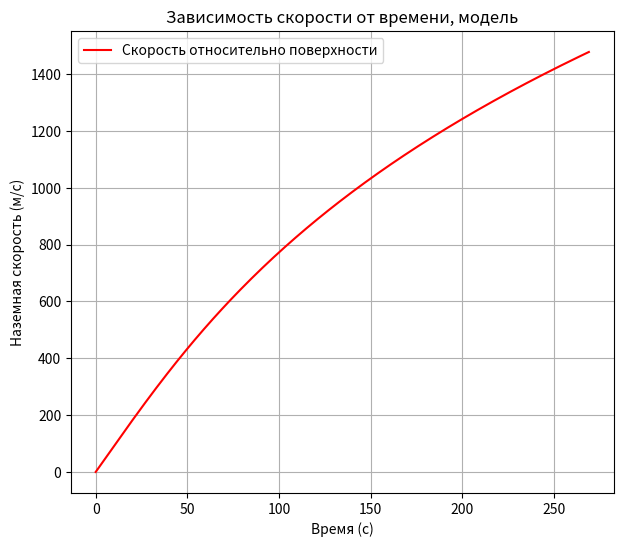

Python code for this plot:
import numpy as np
import matplotlib.pyplot as plt
from math import exp

time = 270
V = [0]
H = [0]

C = 0.4
g = 9.81
k = 3744000 / 295000
alpha = 0.82 * np.pi / 180
M2 = 19800
P2 = 374400
p0 = 101325
air_M = 0.029
R = 287
air_T = 293


def mass(t):
        return M2 - k * t


def ro(H):
    p = p0 * exp(-air_M * g * H / (R * air_T))
    return p / (R * air_T)


def v(t):
    if t == 0:
        return 0
    m = mass(t)
    term1 = m / t
    exponent = (m * g) / (R * air_T)
    term_inside_sqrt = (term1) ** 2 - (2 * (P2 - (m * g * np.cos(alpha) * exp(exponent))) ) / (C * ro(H[-1]) * p0)
    if term_inside_sqrt < 0:
        term_inside_sqrt = 0
    term2 = np.sqrt(term_inside_sqrt)
    return term1 + term2


def a_after_sep(t):
    if t == 0:
        return 0
    m = mass(t)
    rho = ro(H[-1])
    term = (-m * g * 2) / (C * rho) + (2 * P2) / (C * rho) + (m**2) / ((t * C * rho)**2)
    if term < 0:
        term = 0
    a = (np.sqrt(term) - m / (t * C * rho)) / t
    return a


X = np.arange(0, time, 1)



for i in range(1, len(X)):
    t = X[i]
    acceleration = a_after_sep(t)
    velocity = V[-1] + acceleration
    V.append(velocity)
    height = H[-1] + V[-1] * np.sin(alpha)
    H.append(height)


plt.figure(figsize=(7, 6))
plt.plot(X, V, '-r', label="Скорость относительно поверхности")
plt.legend()
plt.title("Зависимость скорости от времени, модель")
plt.xlabel("Время (с)")
plt.ylabel("Наземная скорость (м/с)")
plt.grid(True)
plt.show()
